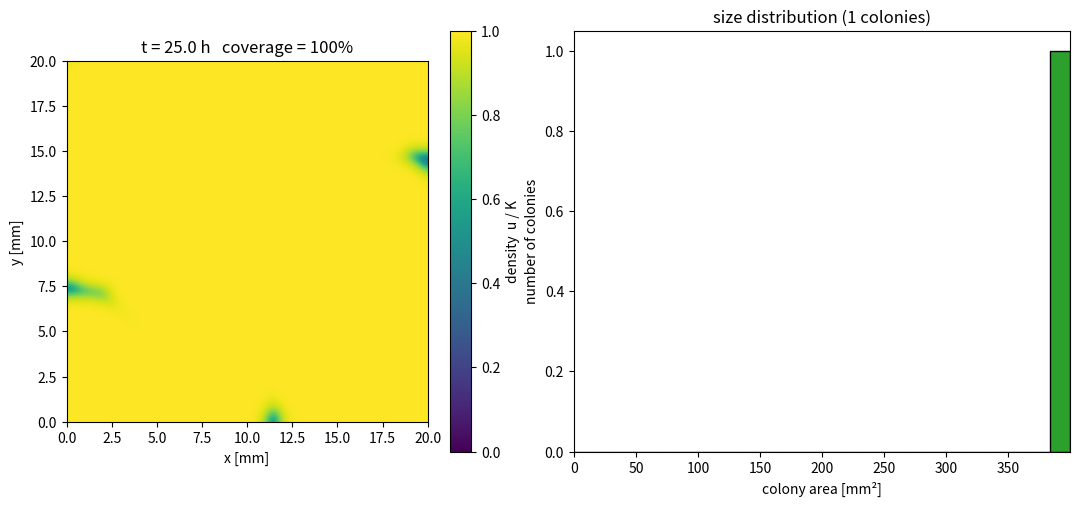
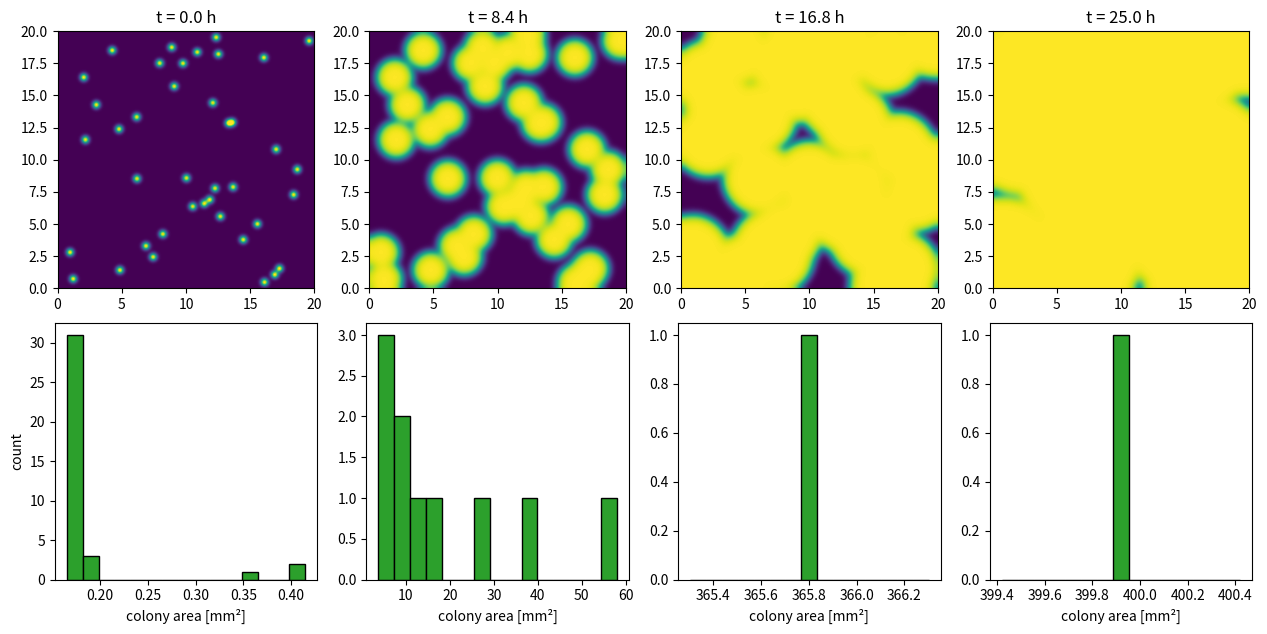

Reproduce these figures in Python, in order.
"""
Colony / biofilm spreading over a 2D surface.

Governing equations (see README.md for the derivation):

    du/dt = div( D(u) grad u ) + r * g(n) * u * (1 - u/K)
    dn/dt = Dn * lap(n) - gamma * r * g(n) * u * (1 - u/K)      [optional]

    D(u) = D0 * (u/K)^m        m = 0  -> Fisher-KPP (linear diffusion)
                               m > 0  -> density-dependent spreading (sharp biofilm edge)
    g(n) = n / (n + Kn)        Monod nutrient limitation (g = 1 if nutrient is off)

Boundary conditions: no-flux (zero normal gradient) on all edges.
Numerics: explicit finite differences (forward Euler in time, conservative
central differences in space) with an automatically chosen stable time step.

Units are up to you as long as they are consistent; defaults use mm and hours.
"""

import argparse
from dataclasses import dataclass

import matplotlib.pyplot as plt
import numpy as np
from matplotlib.animation import FuncAnimation, PillowWriter
from scipy import ndimage


@dataclass
class Params:
    L: float = 20.0          # domain side length [mm]
    N: int = 256             # grid points per side
    D0: float = 0.01         # cell diffusivity / motility [mm^2/h]
    r: float = 1.0           # growth rate [1/h]
    K: float = 1.0           # carrying capacity (density is reported as u/K)
    m: float = 0.0           # density-dependent diffusion exponent
    n_colonies: int = 40     # number of random seed colonies
    seed_radius: float = 0.2 # initial colony radius [mm]
    t_end: float = 25.0      # simulated time [h]
    n_frames: int = 80       # snapshots saved for the animation
    nutrient: bool = False   # switch on nutrient coupling
    Dn: float = 0.05         # nutrient diffusivity [mm^2/h]
    Kn: float = 0.5          # Monod half-saturation constant
    gamma: float = 1.0       # nutrient consumed per unit biomass grown
    n0: float = 1.0          # initial nutrient concentration
    threshold: float = 0.5   # u/K above which a pixel counts as "colony"
    rng_seed: int = 0


def div_D_grad(u, D, dx):
    """div(D grad u) with no-flux boundaries, conservative face-centred form."""
    up = np.pad(u, 1, mode="edge")
    Dp = np.pad(D, 1, mode="edge")
    c = (slice(1, -1), slice(1, -1))
    # Face diffusivities (arithmetic mean of neighbouring cells)
    De = 0.5 * (Dp[1:-1, 2:] + Dp[c])
    Dw = 0.5 * (Dp[1:-1, :-2] + Dp[c])
    Dn_ = 0.5 * (Dp[2:, 1:-1] + Dp[c])
    Ds = 0.5 * (Dp[:-2, 1:-1] + Dp[c])
    return (De * (up[1:-1, 2:] - u) - Dw * (u - up[1:-1, :-2])
            + Dn_ * (up[2:, 1:-1] - u) - Ds * (u - up[:-2, 1:-1])) / dx**2


def initial_condition(p, x, y, rng):
    u = np.zeros((p.N, p.N))
    margin = 2 * p.seed_radius
    centres = rng.uniform(margin, p.L - margin, size=(p.n_colonies, 2))
    for cx, cy in centres:
        u += p.K * np.exp(-((x - cx) ** 2 + (y - cy) ** 2) / (2 * p.seed_radius**2))
    return np.minimum(u, p.K)


def simulate(p, u0=None):
    """Integrate the model; returns grid, snapshot times and u/K snapshots.

    u0 overrides the random seeded initial condition if given."""
    rng = np.random.default_rng(p.rng_seed)
    dx = p.L / p.N
    xs = (np.arange(p.N) + 0.5) * dx
    x, y = np.meshgrid(xs, xs)

    u = initial_condition(p, x, y, rng) if u0 is None else u0.copy()
    n = np.full_like(u, p.n0) if p.nutrient else None

    # Stability: diffusion needs dt <= dx^2 / (4 D_max); keep growth step small too.
    D_max = max(p.D0, p.Dn if p.nutrient else 0.0)
    dt = min(0.2 * dx**2 / D_max, 0.05 / p.r)
    n_steps = int(np.ceil(p.t_end / dt))
    dt = p.t_end / n_steps
    save_every = max(1, n_steps // p.n_frames)

    times, frames = [0.0], [u / p.K]
    for step in range(1, n_steps + 1):
        D = p.D0 * (np.clip(u, 0, None) / p.K) ** p.m if p.m else np.full_like(u, p.D0)
        g = n / (n + p.Kn) if p.nutrient else 1.0
        growth = p.r * g * u * (1 - u / p.K)
        u = u + dt * (div_D_grad(u, D, dx) + growth)
        if p.nutrient:
            n = np.clip(n + dt * (div_D_grad(n, np.full_like(n, p.Dn), dx)
                                  - p.gamma * growth), 0, None)
        if step % save_every == 0 or step == n_steps:
            times.append(step * dt)
            frames.append(u / p.K)

    print(f"dx = {dx:.4g}, dt = {dt:.4g}, steps = {n_steps}")
    return xs, np.array(times), np.array(frames)


def colony_areas(frame, threshold, dx):
    """Areas of connected colonies where u/K > threshold."""
    labels, count = ndimage.label(frame > threshold)
    if count == 0:
        return np.array([])
    return np.bincount(labels.ravel())[1:] * dx**2


def animate(p, xs, times, frames, out):
    dx = xs[1] - xs[0]
    areas = [colony_areas(f, p.threshold, dx) for f in frames]
    a_max = max((a.max() for a in areas if a.size), default=1.0)
    bins = np.linspace(0, a_max, 25)
    extent = [0, p.L, 0, p.L]

    fig, (ax_map, ax_hist) = plt.subplots(1, 2, figsize=(11, 4.8),
                                          gridspec_kw={"width_ratios": [1, 1.1]})
    im = ax_map.imshow(frames[0], origin="lower", extent=extent,
                       cmap="viridis", vmin=0, vmax=1)
    fig.colorbar(im, ax=ax_map, label="density  u / K")
    ax_map.set_xlabel("x [mm]")
    ax_map.set_ylabel("y [mm]")
    title = ax_map.set_title("")

    def draw(i):
        im.set_data(frames[i])
        title.set_text(f"t = {times[i]:.1f} h   coverage = {np.mean(frames[i] > p.threshold):.0%}")
        ax_hist.cla()
        ax_hist.hist(areas[i], bins=bins, color="tab:green", edgecolor="black")
        ax_hist.set_xlim(0, a_max)
        ax_hist.set_xlabel("colony area [mm²]")
        ax_hist.set_ylabel("number of colonies")
        ax_hist.set_title(f"size distribution ({areas[i].size} colonies)")
        return im, title

    fig.tight_layout()
    anim = FuncAnimation(fig, draw, frames=len(frames), interval=80)
    anim.save(out, writer=PillowWriter(fps=12))
    plt.close(fig)
    print(f"saved {out}")


def snapshot_figure(p, xs, times, frames, out, n_snap=4):
    dx = xs[1] - xs[0]
    idx = np.linspace(0, len(frames) - 1, n_snap).astype(int)
    fig, axes = plt.subplots(2, n_snap, figsize=(3.2 * n_snap, 6.4))
    for col, i in enumerate(idx):
        axes[0, col].imshow(frames[i], origin="lower", extent=[0, p.L, 0, p.L],
                            cmap="viridis", vmin=0, vmax=1)
        axes[0, col].set_title(f"t = {times[i]:.1f} h")
        a = colony_areas(frames[i], p.threshold, dx)
        axes[1, col].hist(a, bins=15, color="tab:green", edgecolor="black")
        axes[1, col].set_xlabel("colony area [mm²]")
    axes[1, 0].set_ylabel("count")
    fig.tight_layout()
    fig.savefig(out, dpi=150)
    plt.close(fig)
    print(f"saved {out}")


def front_speed_check(p):
    """Single-colony run: compare measured front speed with Fisher-KPP 2*sqrt(D r)."""
    q = Params(**{**p.__dict__, "n_colonies": 0, "m": 0.0, "nutrient": False})
    dx = q.L / q.N
    xs = (np.arange(q.N) + 0.5) * dx
    x, y = np.meshgrid(xs, xs)
    u0 = q.K * np.exp(-((x - q.L / 2) ** 2 + (y - q.L / 2) ** 2) / (2 * q.seed_radius**2))
    _, times, frames = simulate(q, u0=u0)
    radius = np.sqrt([np.sum(f > q.threshold) * dx**2 / np.pi for f in frames])
    # Fit only while the front is well inside the domain and past the transient
    ok = (radius > 1.0) & (radius < 0.4 * q.L)
    speed = np.polyfit(times[ok], radius[ok], 1)[0]
    theory = 2 * np.sqrt(q.D0 * q.r)
    print(f"front speed: measured {speed:.4g}, Fisher-KPP theory {theory:.4g} "
          f"({speed / theory:.0%} of theory; 2D curvature + transients make it slightly lower)")


def main():
    ap = argparse.ArgumentParser(description=__doc__,
                                 formatter_class=argparse.RawDescriptionHelpFormatter)
    defaults = Params()
    for name, val in defaults.__dict__.items():
        flag = "--" + name.replace("_", "-")
        if isinstance(val, bool):
            ap.add_argument(flag, action="store_true", default=val)
        else:
            ap.add_argument(flag, type=type(val), default=val)
    ap.add_argument("--out", default="colony_growth", help="output file prefix")
    ap.add_argument("--check", action="store_true",
                    help="run the single-colony front-speed check instead")
    args = vars(ap.parse_args())
    out, check = args.pop("out"), args.pop("check")
    p = Params(**args)

    if check:
        front_speed_check(p)
        return
    xs, times, frames = simulate(p)
    animate(p, xs, times, frames, f"{out}.gif")
    snapshot_figure(p, xs, times, frames, f"{out}_snapshots.png")


if __name__ == "__main__":
    main()
